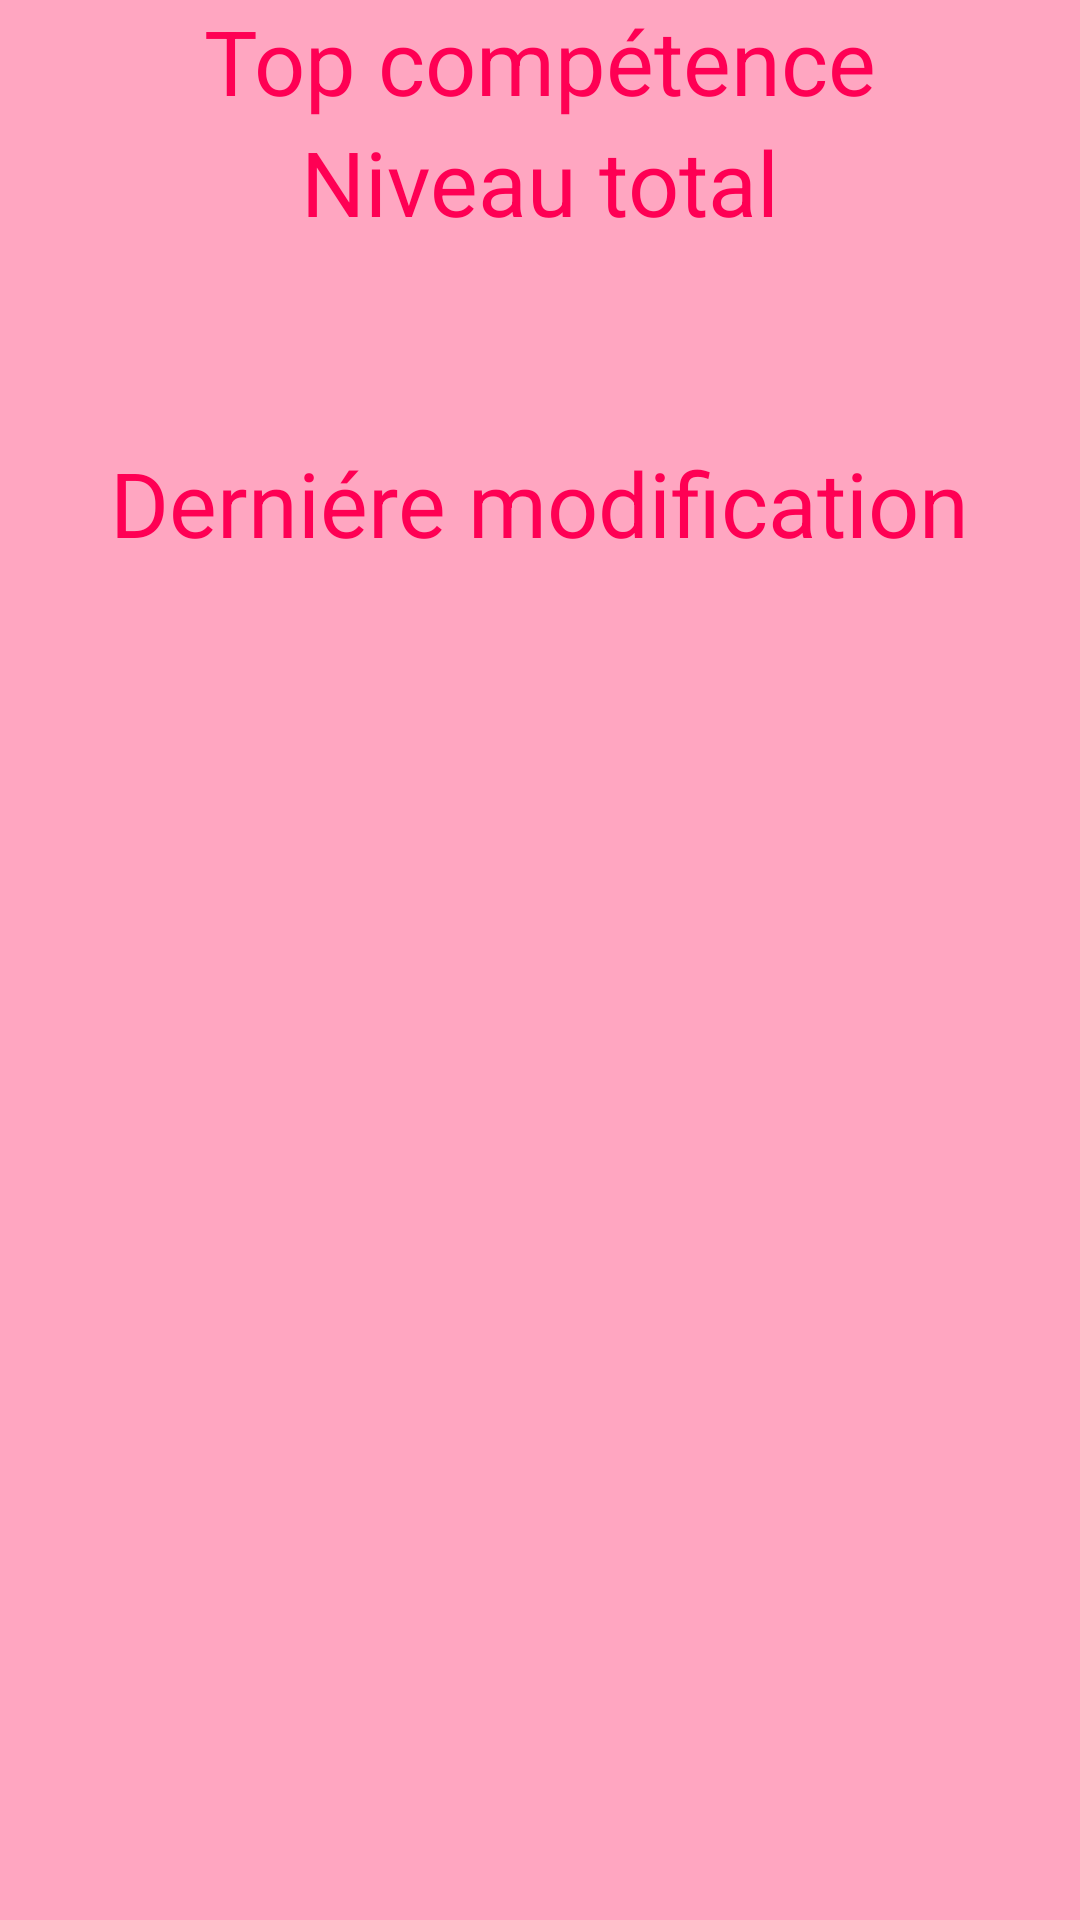

The Android layout XML behind this screen, and the referenced resources:
<!-- AndroidManifest.xml: application theme Theme.KKK -->
<!-- res/layout/fragment_statistique_competence.xml -->
<?xml version="1.0" encoding="utf-8"?>
<androidx.constraintlayout.widget.ConstraintLayout xmlns:android="http://schemas.android.com/apk/res/android"
    xmlns:app="http://schemas.android.com/apk/res-auto"
    xmlns:tools="http://schemas.android.com/tools"
    android:layout_width="match_parent"
    android:background="#ffa6c1"
    android:layout_height="match_parent">

    <androidx.recyclerview.widget.RecyclerView
        android:id="@+id/recylcer_view_top"
        android:layout_width="match_parent"
        android:layout_height="wrap_content"
        app:layoutManager="androidx.recyclerview.widget.LinearLayoutManager"
        app:layout_constraintEnd_toEndOf="parent"
        app:layout_constraintHorizontal_bias="0.0"
        app:layout_constraintStart_toStartOf="parent"
        app:layout_constraintTop_toBottomOf="@+id/textView2" />

    <TextView
        android:id="@+id/niveau_moyen_label"
        android:layout_width="wrap_content"
        android:layout_height="wrap_content"
        android:textColor="@color/white"
        android:textSize="50sp"
        app:layout_constraintEnd_toEndOf="parent"
        app:layout_constraintStart_toStartOf="parent"
        app:layout_constraintTop_toBottomOf="@+id/textView4" />

    <androidx.recyclerview.widget.RecyclerView
        android:id="@+id/recylcer_view_bot"
        android:layout_width="match_parent"
        android:layout_height="wrap_content"
        app:layoutManager="androidx.recyclerview.widget.LinearLayoutManager"
        app:layout_constraintTop_toBottomOf="@+id/textView5"
        tools:layout_editor_absoluteX="0dp" />

    <TextView
        android:id="@+id/textView2"
        android:layout_width="wrap_content"
        android:textColor="#ff0054"
        android:layout_height="wrap_content"
        android:text="Top compétence"
        android:textSize="30dp"
        app:layout_constraintEnd_toEndOf="parent"
        app:layout_constraintStart_toStartOf="parent"
        app:layout_constraintTop_toTopOf="parent" />

    <TextView
        android:id="@+id/textView4"
        android:layout_width="wrap_content"
        android:layout_height="wrap_content"
        android:text="Niveau total"
        android:textColor="#ff0054"
        android:textSize="30dp"
        app:layout_constraintEnd_toEndOf="parent"
        app:layout_constraintStart_toStartOf="parent"
        app:layout_constraintTop_toBottomOf="@+id/recylcer_view_top" />

    <TextView
        android:id="@+id/textView5"
        android:textColor="#ff0054"
        android:layout_width="wrap_content"
        android:layout_height="wrap_content"
        android:text="Derniére modification"
        android:textSize="30dp"
        app:layout_constraintEnd_toEndOf="parent"
        app:layout_constraintHorizontal_bias="0.498"
        app:layout_constraintStart_toStartOf="parent"
        app:layout_constraintTop_toBottomOf="@+id/niveau_moyen_label" />
</androidx.constraintlayout.widget.ConstraintLayout>
<!-- resources referenced by this layout -->
<resources>
  <color name="white">#FFFFFFFF</color>
  <style name="Theme.KKK" parent="Theme.MaterialComponents.DayNight.NoActionBar">
          
          <item name="colorPrimary">@color/purple_500</item>
          <item name="colorPrimaryVariant">@color/purple_700</item>
          <item name="colorOnPrimary">@color/white</item>
          
          <item name="colorSecondary">@color/teal_200</item>
          <item name="colorSecondaryVariant">@color/teal_700</item>
          <item name="colorOnSecondary">@color/black</item>
          
          <item name="android:statusBarColor" tools:targetApi="l">?attr/colorPrimaryVariant</item>
          
      </style>
  <color name="purple_500">#FF6200EE</color>
  <color name="purple_700">#FF3700B3</color>
  <color name="teal_200">#FF03DAC5</color>
  <color name="teal_700">#FF018786</color>
  <color name="black">#FF000000</color>
</resources>
